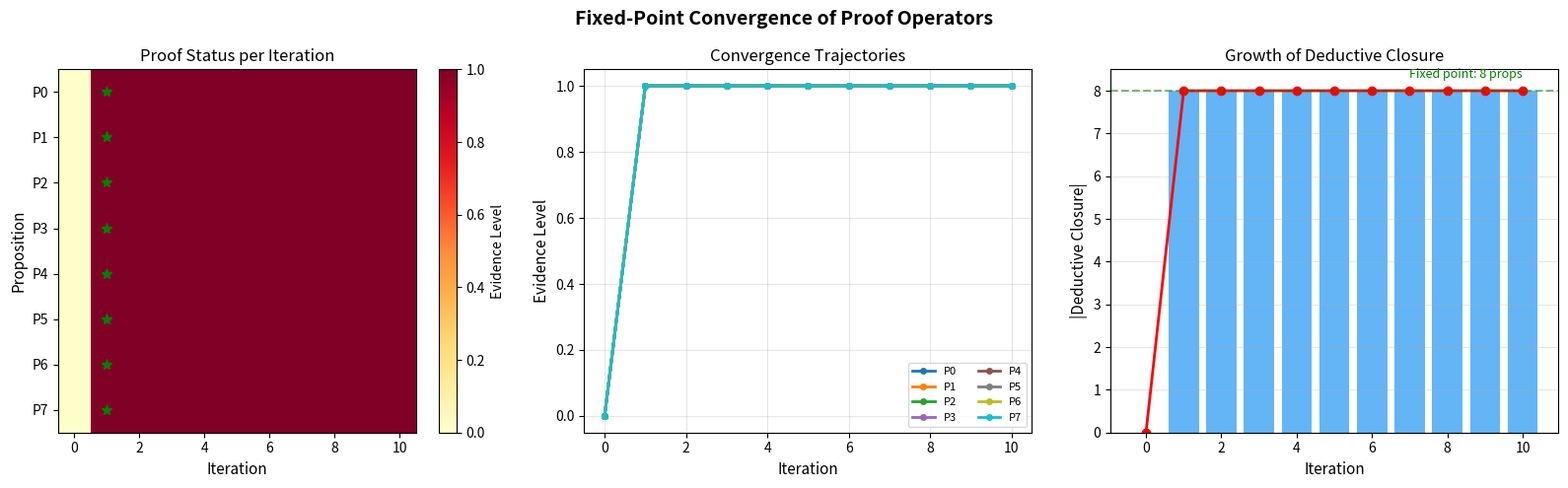

This chart was generated by the following Python code:
#!/usr/bin/env python3
"""
Visualization 2: Fixed-Point Convergence of Proof Operators

Visualizes how Kleene iteration converges to a fixed point
for proof operators, showing the proof approximation lattice
evolving over iterations.
"""

import matplotlib
matplotlib.use('Agg')
import matplotlib.pyplot as plt
import numpy as np


def proof_operator_step(approx, axiom_set, rules):
    """Apply one step of a proof operator."""
    result = dict(approx)
    # Axioms get evidence
    for p in axiom_set:
        result[p] = max(result.get(p, 0), 1)
    # Apply deduction rules
    for (premise, conclusion) in rules:
        if result.get(premise, 0) > 0:
            result[conclusion] = max(result.get(conclusion, 0),
                                     result.get(premise, 0))
    return result


# Set up proof system
num_props = 8
axioms = {0, 1}
rules = [(0, 2), (1, 3), (2, 4), (3, 5), (4, 6), (5, 7), (2, 5)]

# Run Kleene iteration
history = []
approx = {p: 0 for p in range(num_props)}
history.append(list(approx.values()))

for _ in range(10):
    approx = proof_operator_step(approx, axioms, rules)
    history.append(list(approx.values()))

history = np.array(history)

# Create visualization
fig, (ax1, ax2, ax3) = plt.subplots(1, 3, figsize=(16, 5))
fig.suptitle('Fixed-Point Convergence of Proof Operators',
             fontsize=14, fontweight='bold')

# Plot 1: Heatmap of iterations
im = ax1.imshow(history.T, aspect='auto', cmap='YlOrRd',
                interpolation='nearest')
ax1.set_xlabel('Iteration', fontsize=11)
ax1.set_ylabel('Proposition', fontsize=11)
ax1.set_title('Proof Status per Iteration', fontsize=12)
ax1.set_yticks(range(num_props))
ax1.set_yticklabels([f'P{i}' for i in range(num_props)])
plt.colorbar(im, ax=ax1, label='Evidence Level')

# Mark convergence point
for p in range(num_props):
    for i in range(len(history) - 1):
        if history[i, p] == history[-1, p] and history[i, p] > 0:
            ax1.plot(i, p, 'g*', markersize=8, zorder=5)
            break

# Plot 2: Convergence curves
colors = plt.cm.tab10(np.linspace(0, 1, num_props))
for p in range(num_props):
    ax2.plot(range(len(history)), history[:, p], 'o-',
             color=colors[p], label=f'P{p}', linewidth=2, markersize=4)
ax2.set_xlabel('Iteration', fontsize=11)
ax2.set_ylabel('Evidence Level', fontsize=11)
ax2.set_title('Convergence Trajectories', fontsize=12)
ax2.legend(ncol=2, fontsize=8)
ax2.grid(True, alpha=0.3)

# Plot 3: Deductive closure growth
closure_sizes = [sum(1 for v in row if v > 0) for row in history]
ax3.bar(range(len(closure_sizes)), closure_sizes, color='#2196F3', alpha=0.7)
ax3.plot(range(len(closure_sizes)), closure_sizes, 'r-o', linewidth=2)
ax3.set_xlabel('Iteration', fontsize=11)
ax3.set_ylabel('|Deductive Closure|', fontsize=11)
ax3.set_title('Growth of Deductive Closure', fontsize=12)
ax3.set_ylim(0, num_props + 0.5)
ax3.grid(True, alpha=0.3, axis='y')

# Add annotation for fixed point
final_size = closure_sizes[-1]
ax3.axhline(y=final_size, color='green', linestyle='--', alpha=0.5)
ax3.text(len(closure_sizes) - 1, final_size + 0.3, f'Fixed point: {final_size} props',
         ha='right', fontsize=9, color='green')

plt.tight_layout()
plt.savefig('viz_fixed_point.png', dpi=150, bbox_inches='tight')
print("Saved viz_fixed_point.png")
